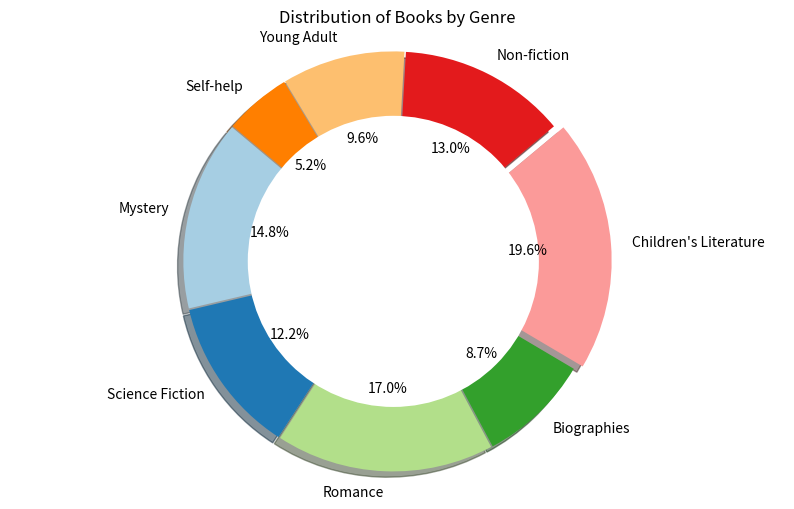

The matplotlib source for this figure:

import matplotlib.pyplot as plt

# Table data
data = [
    {'Genre': 'Mystery', 'Number of Books': 340},
    {'Genre': 'Science Fiction', 'Number of Books': 280},
    {'Genre': 'Romance', 'Number of Books': 390},
    {'Genre': 'Biographies', 'Number of Books': 200},
    {'Genre': "Children's Literature", 'Number of Books': 450},
    {'Genre': 'Non-fiction', 'Number of Books': 300},
    {'Genre': 'Young Adult', 'Number of Books': 220},
    {'Genre': 'Self-help', 'Number of Books': 120}
]

# Extracting the labels and values
genres = [entry['Genre'] for entry in data]
book_counts = [entry['Number of Books'] for entry in data]

# Diversifying the visualization with colors and explode
colors = plt.cm.Paired(range(len(genres)))
explode = [0.05 if book_count == max(book_counts) else 0.01 for book_count in book_counts]

# Creating the pie chart
plt.figure(figsize=(10, 6))
plt.pie(book_counts, labels=genres, autopct='%1.1f%%', colors=colors, explode=explode, startangle=140, shadow=True)

# Draw a circle at the center to transform it into a donut chart
centre_circle = plt.Circle((0,0),0.70,fc='white')
fig = plt.gcf()
fig.gca().add_artist(centre_circle)

plt.title('Distribution of Books by Genre')
plt.axis('equal')  # Equal aspect ratio ensures that pie is drawn as a circle.

# Display the chart
plt.show()
